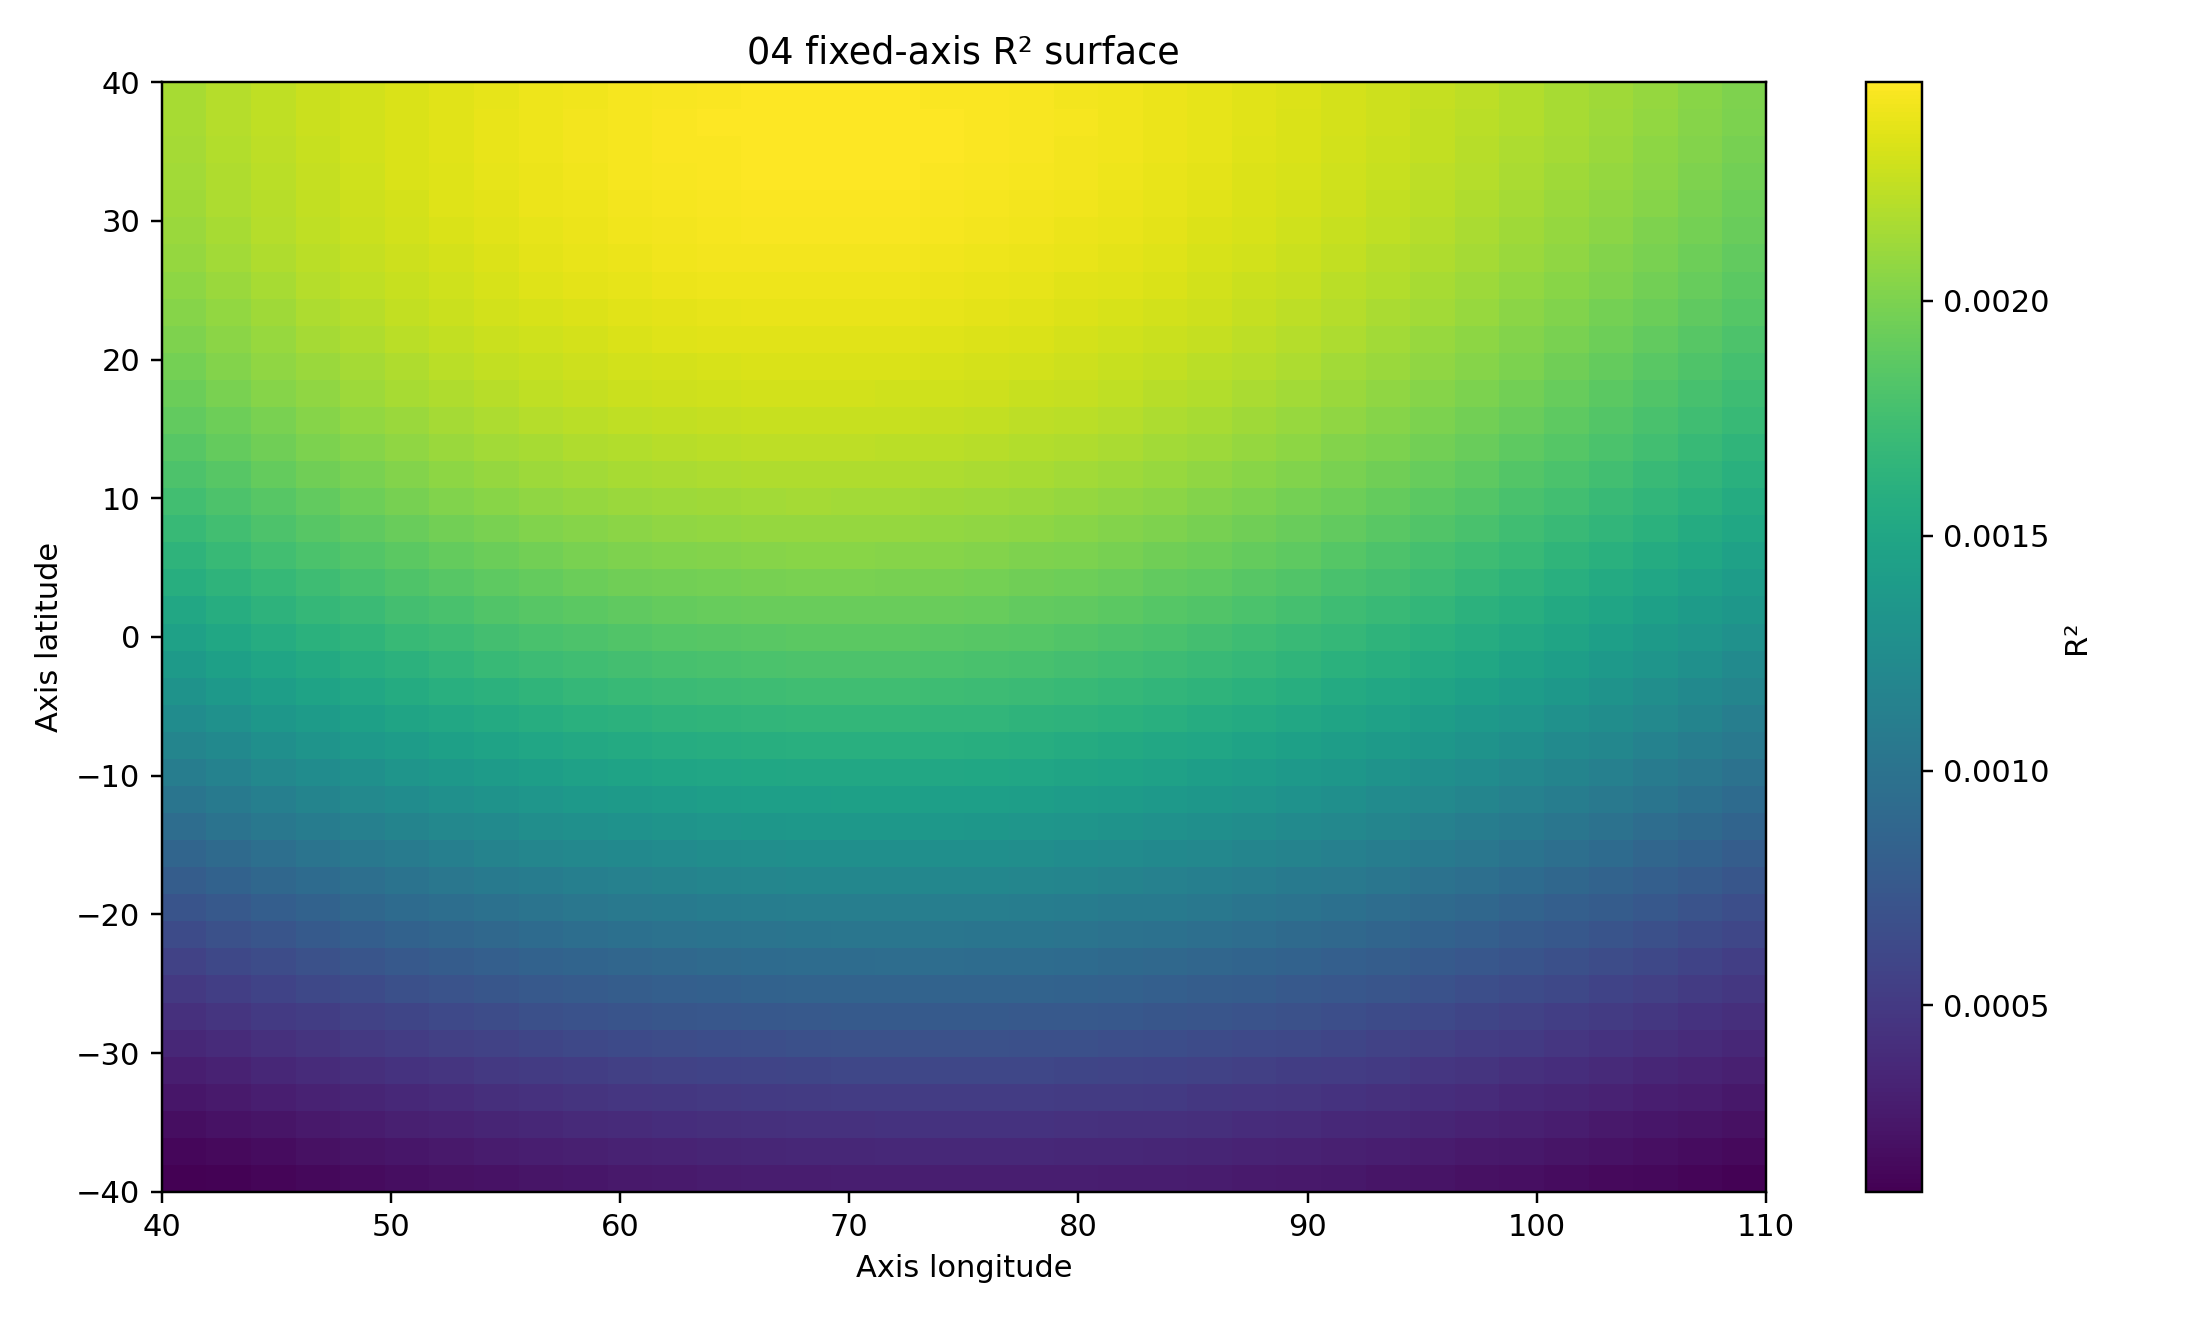

The table this chart was drawn from, first rows:
axis_lat, axis_lon, r2, rmse
-40.0, 40.0, 0.0001036, 33.58
-40.0, 42.0, 0.0001209, 33.58
-40.0, 44.0, 0.0001385, 33.58
-40.0, 46.0, 0.0001561, 33.58
-40.0, 48.0, 0.0001735, 33.58
-40.0, 50.0, 0.0001904, 33.58
-40.0, 52.0, 0.0002067, 33.58
-40.0, 54.0, 0.0002221, 33.58
-40.0, 56.0, 0.0002366, 33.58
-40.0, 58.0, 0.00025, 33.58
-40.0, 60.0, 0.0002622, 33.58
-40.0, 62.0, 0.000273, 33.58
-40.0, 64.0, 0.0002824, 33.58
-40.0, 66.0, 0.0002903, 33.58
-40.0, 68.0, 0.0002967, 33.58
-40.0, 70.0, 0.0003015, 33.58
-40.0, 72.0, 0.0003047, 33.58
-40.0, 74.0, 0.0003063, 33.58
-40.0, 76.0, 0.0003063, 33.58
-40.0, 78.0, 0.0003047, 33.58
-40.0, 80.0, 0.0003015, 33.58
-40.0, 82.0, 0.0002969, 33.58
-40.0, 84.0, 0.0002907, 33.58
-40.0, 86.0, 0.0002832, 33.58
-40.0, 88.0, 0.0002744, 33.58
-40.0, 90.0, 0.0002643, 33.58
-40.0, 92.0, 0.0002531, 33.58
-40.0, 94.0, 0.0002408, 33.58
-40.0, 96.0, 0.0002276, 33.58
-40.0, 98.0, 0.0002136, 33.58
-40.0, 100.0, 0.0001989, 33.58
-40.0, 102.0, 0.0001836, 33.58
-40.0, 104.0, 0.0001679, 33.58
-40.0, 106.0, 0.000152, 33.58
-40.0, 108.0, 0.0001359, 33.58
-40.0, 110.0, 0.0001199, 33.58
-38.0, 40.0, 0.0001449, 33.58
-38.0, 42.0, 0.0001656, 33.58
-38.0, 44.0, 0.0001864, 33.58
-38.0, 46.0, 0.000207, 33.58
-38.0, 48.0, 0.0002271, 33.58
-38.0, 50.0, 0.0002466, 33.58
-38.0, 52.0, 0.0002652, 33.58
-38.0, 54.0, 0.0002828, 33.58
-38.0, 56.0, 0.0002991, 33.58
-38.0, 58.0, 0.0003141, 33.58
-38.0, 60.0, 0.0003277, 33.58
-38.0, 62.0, 0.0003397, 33.58
-38.0, 64.0, 0.0003501, 33.58
-38.0, 66.0, 0.0003588, 33.58
-38.0, 68.0, 0.0003657, 33.58
-38.0, 70.0, 0.0003708, 33.58
-38.0, 72.0, 0.0003741, 33.58
-38.0, 74.0, 0.0003756, 33.58
-38.0, 76.0, 0.0003754, 33.58
-38.0, 78.0, 0.0003733, 33.58
-38.0, 80.0, 0.0003696, 33.58
-38.0, 82.0, 0.0003641, 33.58
-38.0, 84.0, 0.000357, 33.58
-38.0, 86.0, 0.0003484, 33.58
... 1,416 more rows
